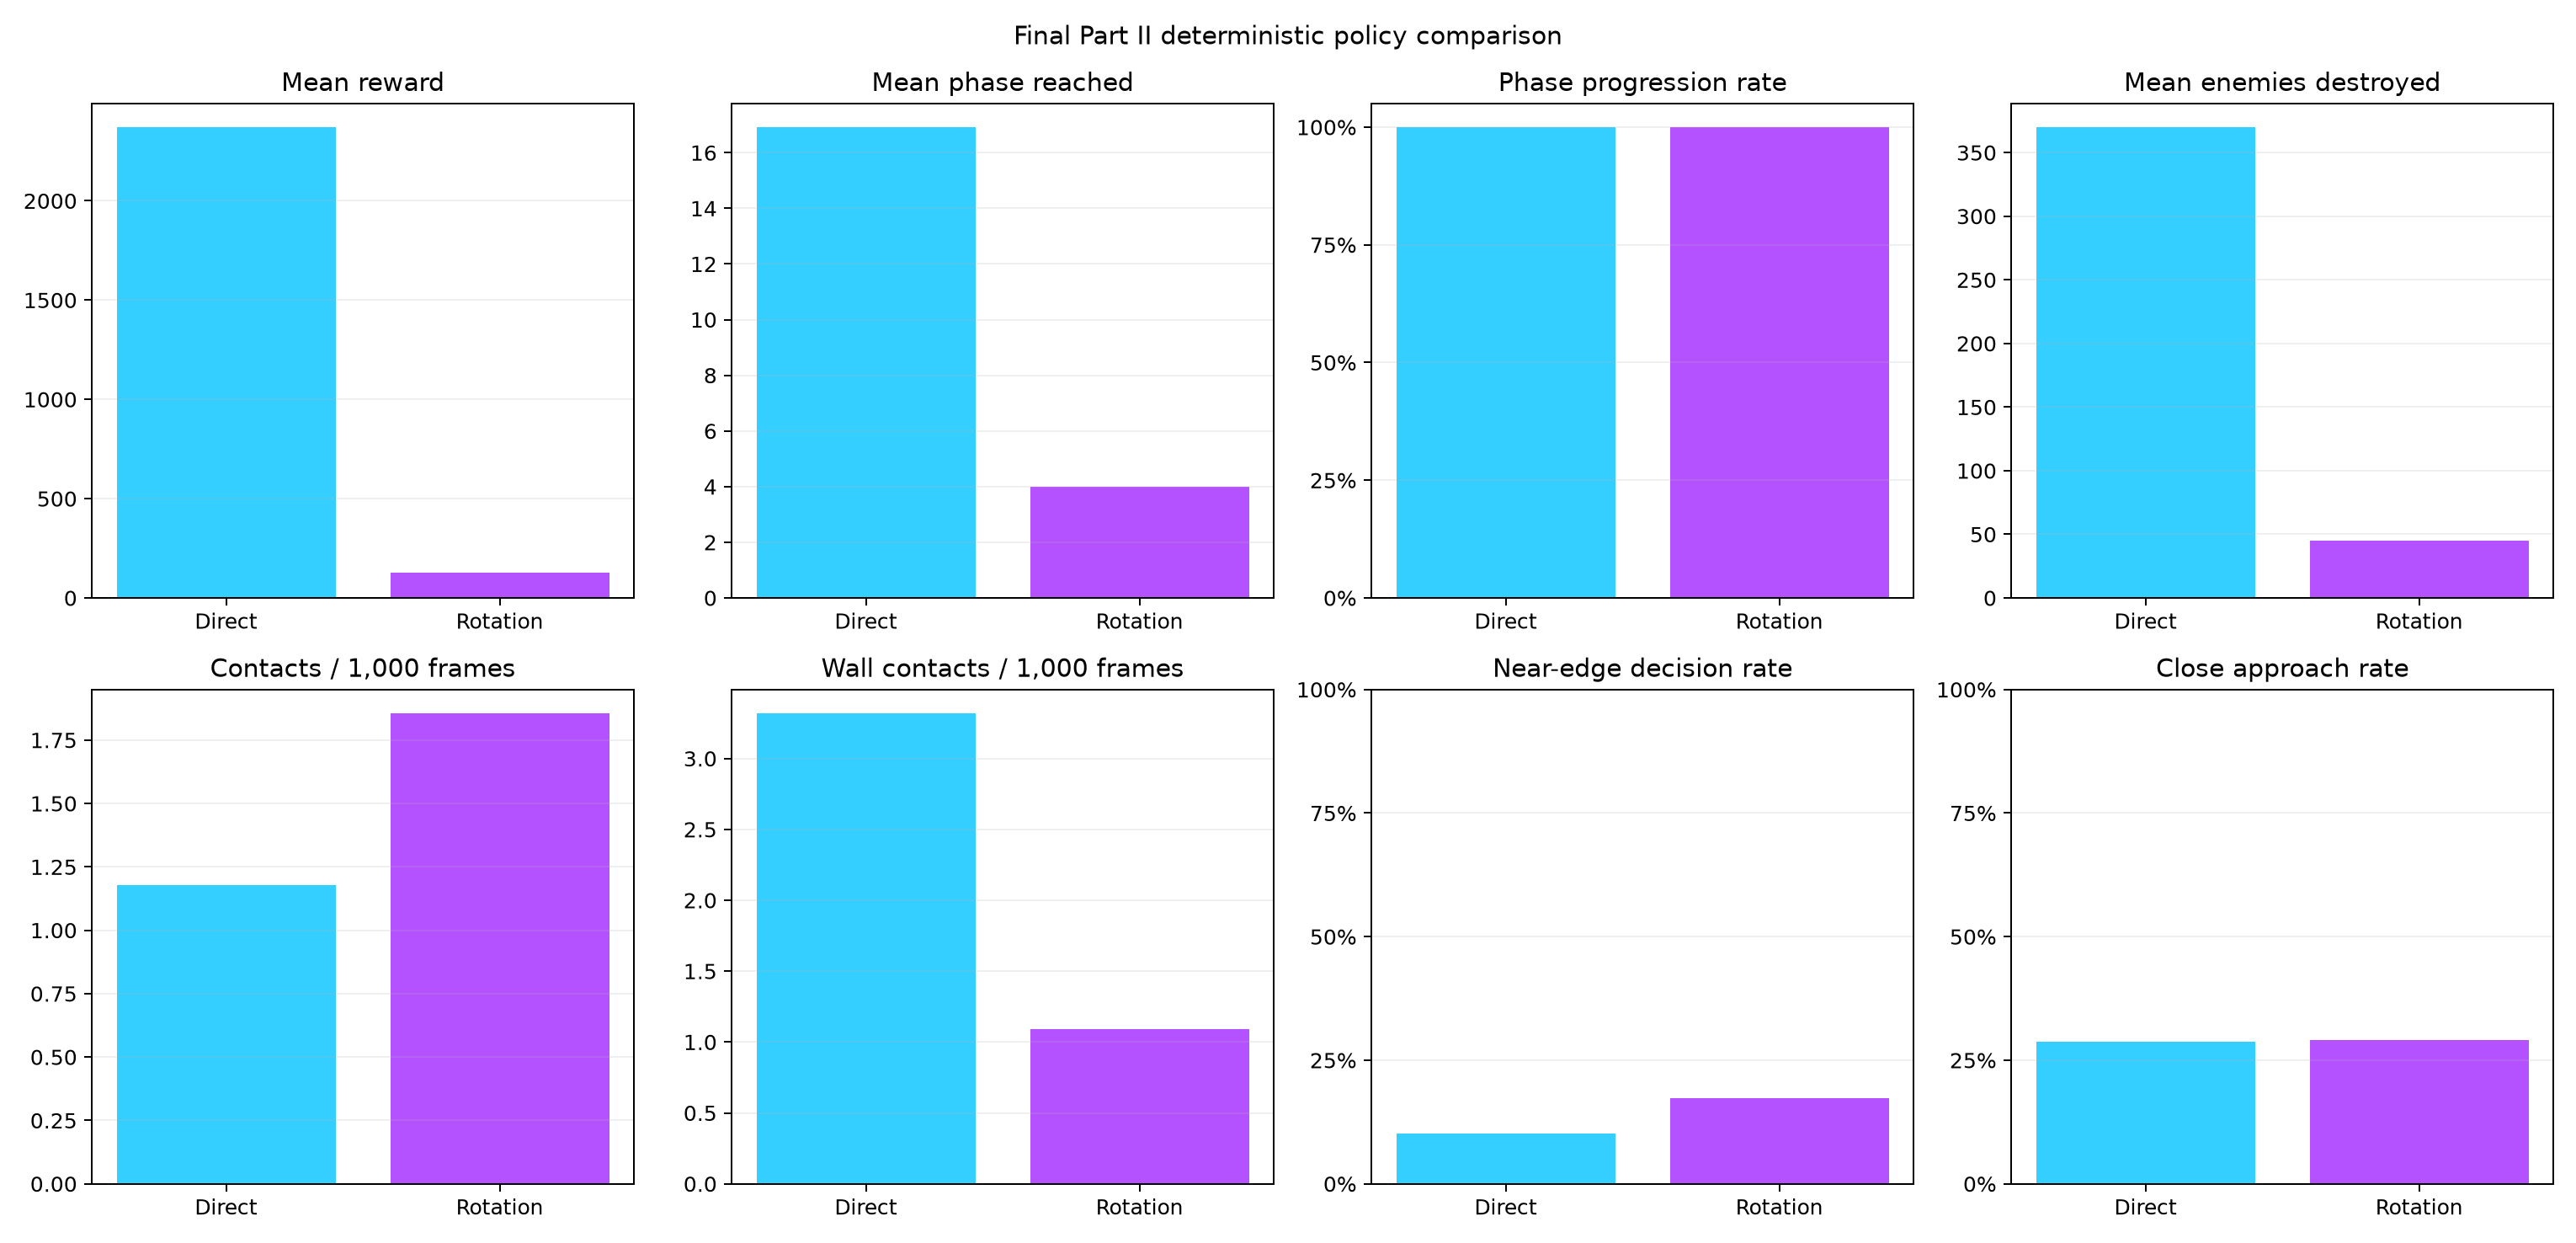

The file beside this chart, header and first rows:
control_style, episodes, seed_start, action_repeat, algorithm, timesteps, network, mean_reward, reward_std, mean_phase, max_phase, phase_progression_rate, survival_rate, mean_enemies_destroyed, mean_spawners_destroyed, mean_accuracy, contacts_per_1000_frames, wall_contacts_per_1000_frames, mean_wall_fraction, close_approach_rate, mean_enemy_clearance, mean_hits_per_projectile, mean_player_level, max_player_level
direct, 12, 440000, 4, DQN, 180000, 256x256, 2371, 3455, 16.92, 54, 1.0, 0.6667, 370.0, 52.0, 0.9137, 1.177, 3.321, 0.1018, 0.2872, 143.4, 0.9422, 12.67, 27
rotation, 16, 590000, 2, DQN, 600000, 256x256, 128.6, 90.82, 4.0, 6, 1.0, 0.0625, 44.88, 6.188, 0.8698, 1.857, 1.09, 0.1734, 0.29, 169.6, 0.8792, 4.688, 7
